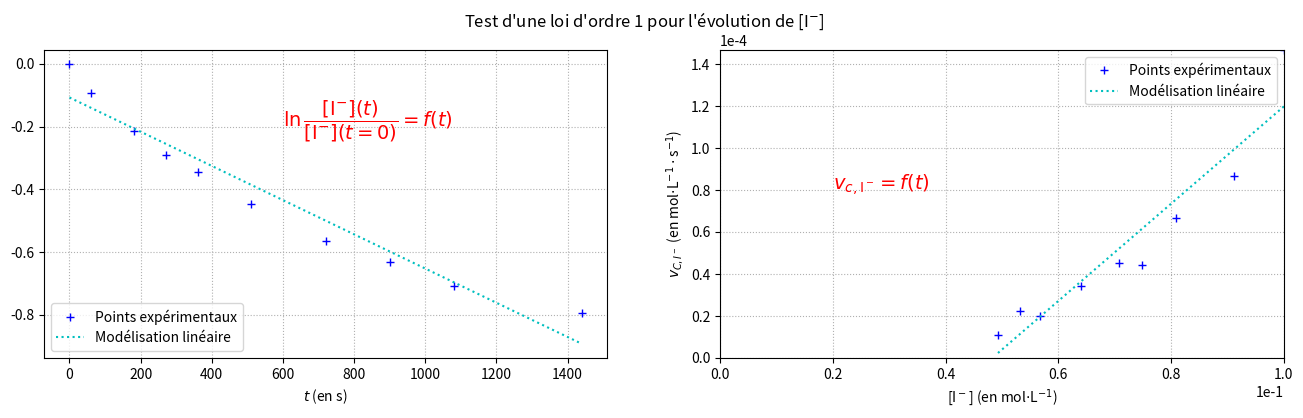

Reproduce this figure in Python.
# -*- coding: utf-8 -*-
# ====================================================================
# Chapitre 3 Exercice 38                                    Correction 
# ====================================================================
import matplotlib.pyplot as plt
import numpy as np

c_t=0.040   #conc. en quantité de la solution titrante (en mol/L)
c_1=0.20    #conc. en quantité de la solution d'ion iodure (en mol/L)
V_1=0.050   #volume de la solution d'ion iodure (en L)
V_tot=0.100 #volume total du mélange réactionnel (en L)
V_2=0.010   #volume du prélèvement (en L)

# ====================================================================
# Saisie des données expérimentales
# ====================================================================
t=[1.0,3.0,4.5,6.0,8.5,12.0,15.0,18.0,24.0]   # t (en min)
V_eq=[2.2,4.8,6.3,7.3,9,10.8,11.7,12.7,13.7]  # Véqv (en mL)
N=len(t)
# ====================================================================
# Calcul de la quantité de diiode titrée aux dates ti
# ====================================================================
n_I2=[] 
for i in range(N) : 
    n_I2i=5*c_t*V_eq[i]*1e-3 # qté de matière de I2 titrée (en mol)
    n_I2.append(n_I2i) 

# ====================================================================
# Calcul de la concentration en quantité des ions iodure aux dates ti
# ====================================================================
c_I=[] 
for i in range(N) : 
    c_Ii=c_1/2-5*c_t*V_eq[i]*1e-3/V_1 # [I-] aux dates ti (en mol/L)
    c_I.append(c_Ii) 

# ====================================================================
# Affichage des résultats
# ====================================================================
print('\nDate t \t\t n(I2) titré \t\t [I-]')
print('(en min) \t (en mol) \t\t (en mol/L)')
for i in range(N):
    print(t[i],'\t\t','%.2e'%n_I2[i],'\t\t','%.2e'%c_I[i])

# ====================================================================
# Test d'une loi de vitesse d'ordre 1 pour l'évolution de [I-]
# ====================================================================

plt.figure(figsize=(16,4))
plt.suptitle("Test d'une loi d'ordre 1 pour l'évolution de [I$^{-}$]")   

"""
Méthode 1 :
L’évolution de la concentration en ion iodure suit une loi de vitesse
d’ordre 1 si ln([I-](t)/[I-](t=0)) est une fontion linéaire du temps.
"""
plt.subplot(1,2,1)

# Liste des dates en seconde de t=0s à tmax
date=[t[i]*60 for i in range(N)]  # conversion des dates ti en s 
date.insert(0,0) # insère 0 au début de la liste 'date'

# Liste des valeurs de ln([I-](t)/[I-](t=0)) de t=0s à tmax
Y=[np.log(c_I[i]/(c_1/2)) for i in range(N)]#Calcul du ln aux dates ti
Y.insert(0,0) # insère 0 au début de la liste 'Y'

# Tracé de ln([I-](t)/[I-](t=0)) = f(t) de t=0s à tmax
plt.plot(date,Y,'b+',label='Points expérimentaux')

# Modélisation de la forme y=a*x+b à l'aide de la fonction np.polyfit()
a,b=np.polyfit(date,Y,1)
modele=[a*date[i]+b for i in range(N+1)]

# Tracé de la modélisation
plt.plot(date,modele,'c:',label='Modélisation linéaire')

# Mise en forme de la fenêtre graphique
plt.text(600,-0.2,"$\ln\dfrac{[\mathrm{I}^{-}](t)}{[\mathrm{I}^{-}](t=0)}=f(t)$",fontsize=14,color='r')
plt.xlabel("$t$ (en s)")             
plt.grid(ls=':') 
plt.legend(loc=3)

"""
Méthode 2 :
L’évolution de la concentration en ion iodure suit une loi de vitesse
d’ordre 1 si la vitesse de consommation des ions iodures v_I est
proportionnelle à [I-].
"""    
plt.subplot(1,2,2)

# Liste des vitesses de consommation en ion iodure en mol/L/s
c_I.insert(0,c_1/2) # insère [I-](t=0)=c_1/2 en début de liste c_I
v_I=[-(c_I[i+1]-c_I[i])/(date[i+1]-date[i]) for i in range(N)]

del c_I[-1] # Retire la dernière valeur de la liste c_I

# Tracé de v_I = f(c_I)
plt.plot(c_I,v_I,'b+',label='Points expérimentaux')

# Modélisation de la forme y=a*x+b à l'aide de la fonction np.polyfit()
m,p=np.polyfit(c_I,v_I,1)
mod=[m*c_I[i]+p for i in range(N)]

# Tracé de la modélisation
plt.plot(c_I,mod,'c:',label='Modélisation linéaire')

# Mise en forme de la fenêtre graphique
plt.text(0.02,8e-5,"$v_{c,\mathrm{I}^-}=f(t)$",fontsize=14, color='r')
plt.ticklabel_format(axis='both',style='sci',scilimits=(0,0))
plt.xlabel('[I$^-$] (en mol$\cdot$L$^{-1}$)')
plt.ylabel('$v_{C,I^-}$ (en mol$\cdot$L$^{-1}\cdot$s$^{-1}$)')
plt.xlim(0,max(c_I))
plt.ylim(0,max(v_I))
plt.grid(ls=':') 
plt.legend(loc=1)

plt.show()
